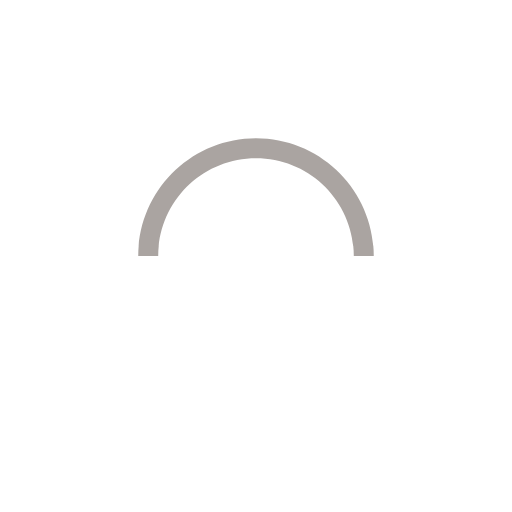
t = 0.00 s
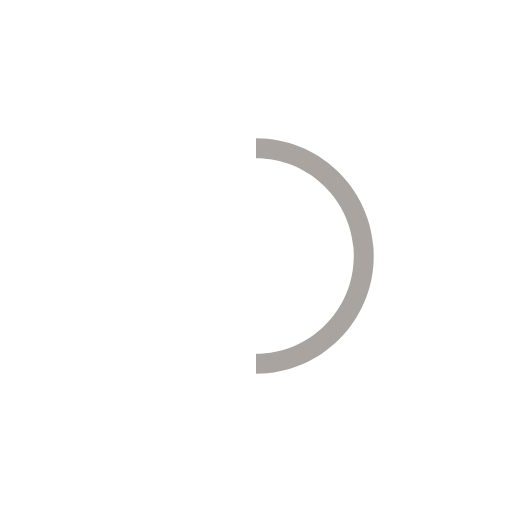
t = 0.25 s
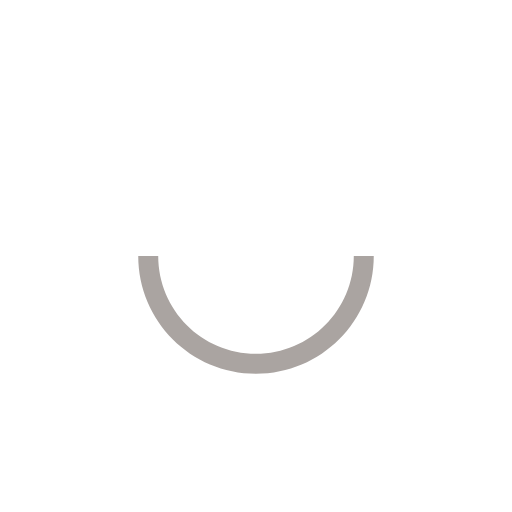
t = 0.50 s
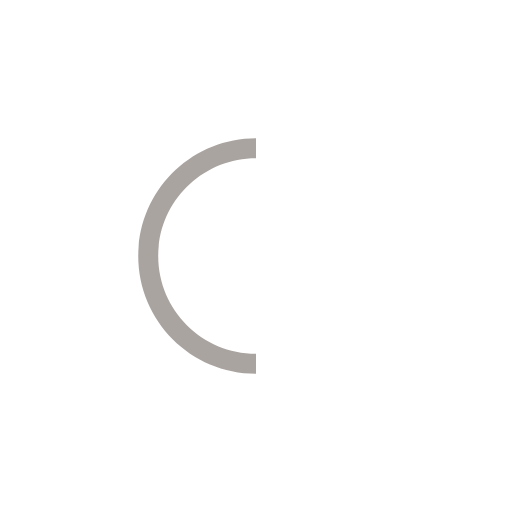
t = 0.75 s

The animated SVG that drew these frames (rendered in a browser with its animation timeline set to each time). Animation: 1 SMIL element (animateTransform=1); one cycle of 1.00 s, repeats indefinitely.

﻿

<svg version="1.1" id="L9" xmlns="http://www.w3.org/2000/svg" xmlns:xlink="http://www.w3.org/1999/xlink" x="0px" y="0px"
  viewBox="0 0 100 100" enable-background="new 0 0 0 0" xml:space="preserve">
    <path fill="#AAA4A1" d="M73,50c0-12.7-10.3-23-23-23S27,37.3,27,50 M30.9,50c0-10.5,8.5-19.1,19.1-19.1S69.1,39.5,69.1,50">
      <animateTransform
       attributeName="transform"
       attributeType="XML"
       type="rotate"
       dur="1s"
       from="0 50 50"
       to="360 50 50"
       repeatCount="indefinite" />
  </path>
</svg>
